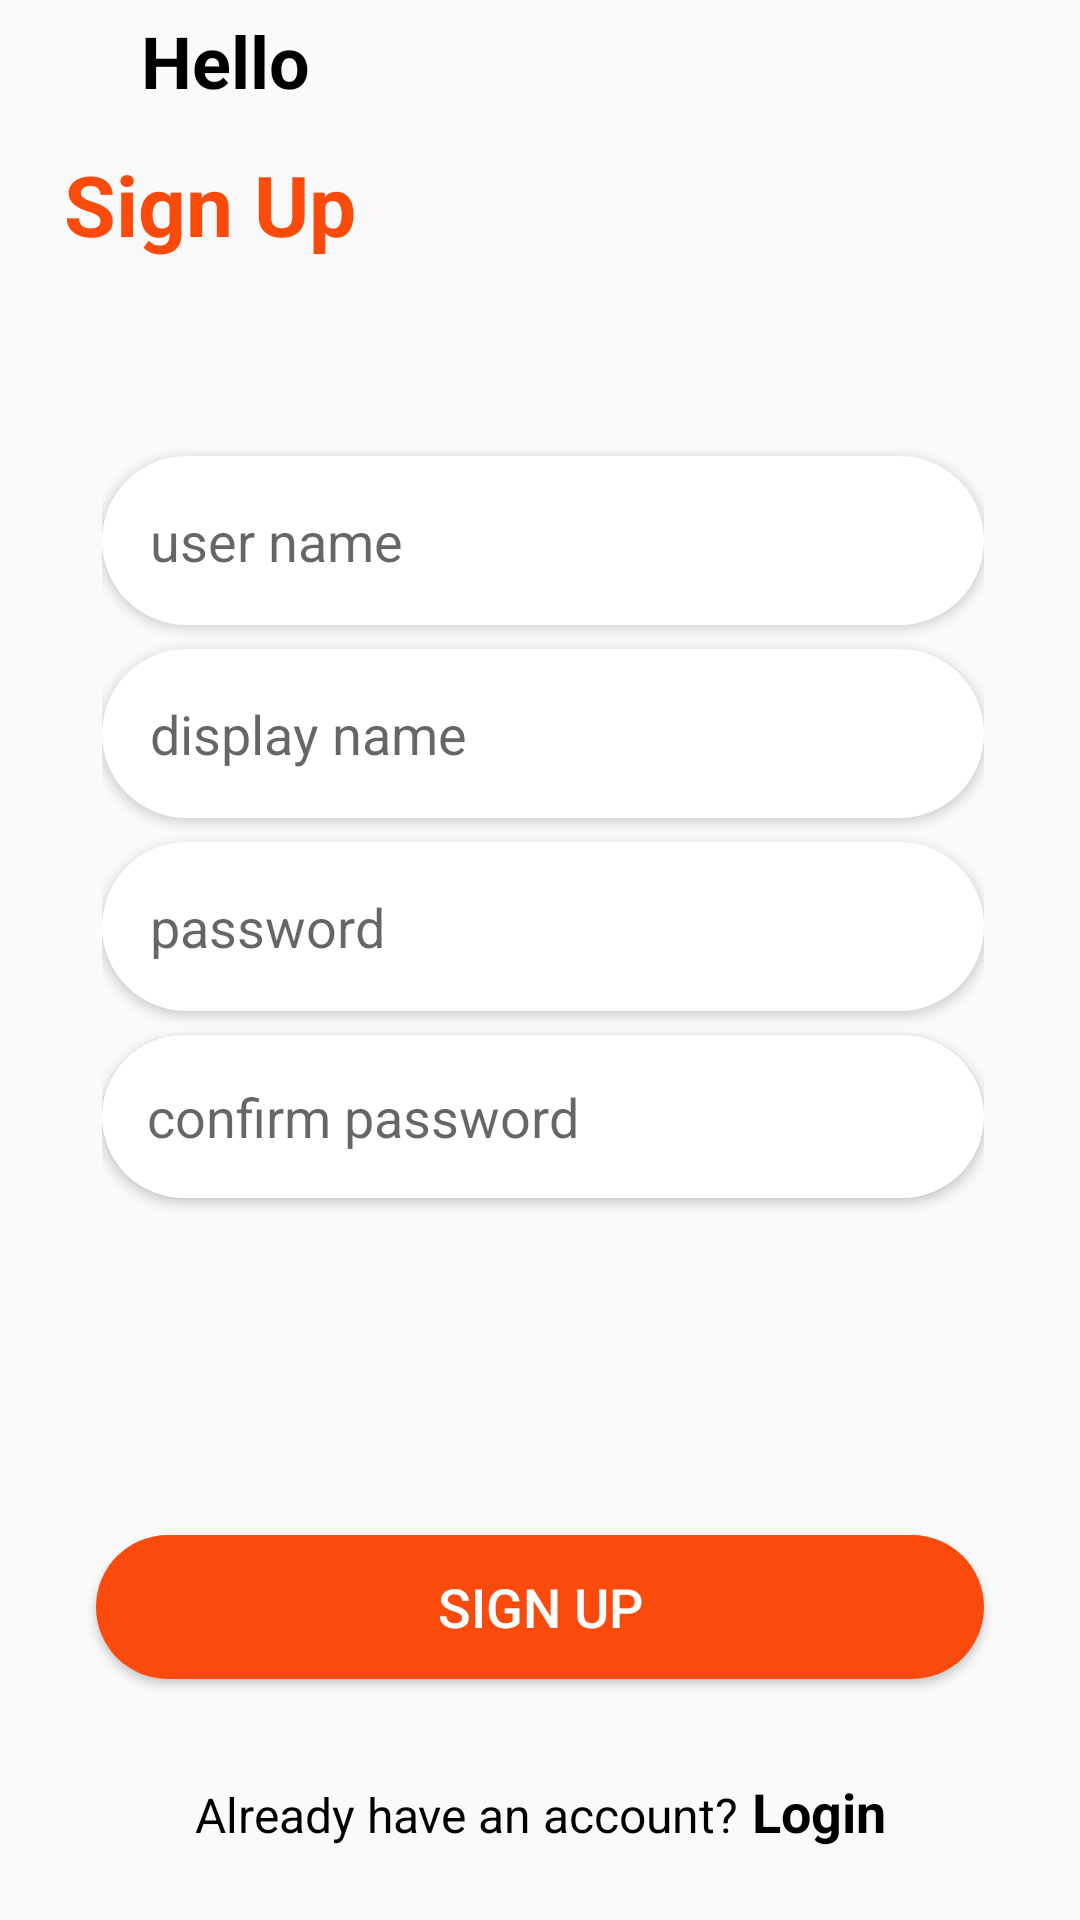

Produce the Android XML layout that renders to this screen, including the resource entries it uses.
<!-- AndroidManifest.xml: application theme Theme.AndroidProject -->
<!-- res/layout/activity_sign_up.xml -->
<?xml version="1.0" encoding="utf-8"?>
<androidx.constraintlayout.widget.ConstraintLayout xmlns:android="http://schemas.android.com/apk/res/android"
    xmlns:app="http://schemas.android.com/apk/res-auto"
    xmlns:tools="http://schemas.android.com/tools"
    android:layout_width="match_parent"
    android:layout_height="match_parent"
    tools:context=".Activity.SignUpActivity">

    <LinearLayout
        android:id="@+id/linearLayout"
        android:layout_width="match_parent"
        android:layout_height="0dp"
        android:layout_marginStart="32dp"
        android:layout_marginEnd="32dp"
        android:layout_marginBottom="24dp"
        android:orientation="horizontal"
        app:layout_constraintBottom_toBottomOf="parent"
        app:layout_constraintEnd_toEndOf="parent"
        app:layout_constraintStart_toStartOf="parent">

        <TextView
            android:id="@+id/dont_have_an_account_text"
            android:layout_width="wrap_content"
            android:layout_height="wrap_content"
            android:layout_weight="1"
            android:gravity="right"
            android:text="@string/Already_have_an_account"
            android:textColor="#000000"
            android:textSize="16sp"
            tools:ignore="RtlHardcoded"
            tools:text="Already have an Account ?" />

        <TextView
            android:id="@+id/log_in_txt"
            android:layout_width="wrap_content"
            android:layout_height="wrap_content"
            android:layout_marginStart="5dp"
            android:layout_weight="1"
            android:onClick="handleLogin"
            android:text="@string/login"
            android:textColor="#000000"
            android:textSize="18sp"
            android:textStyle="bold" />
    </LinearLayout>

    <TextView
        android:id="@+id/textView3"
        android:layout_width="wrap_content"
        android:layout_height="wrap_content"
        android:layout_marginStart="32dp"
        android:layout_marginTop="4dp"
        android:text="@string/hello"
        android:textColor="#000000"
        android:textSize="24sp"
        android:textStyle="bold"
        app:layout_constraintBottom_toTopOf="@+id/textView4"
        app:layout_constraintEnd_toEndOf="parent"
        app:layout_constraintHorizontal_bias="0.055"
        app:layout_constraintStart_toStartOf="parent"
        app:layout_constraintTop_toTopOf="parent" />

    <TextView
        android:id="@+id/textView4"
        android:layout_width="wrap_content"
        android:layout_height="wrap_content"
        android:layout_marginStart="50dp"
        android:layout_marginTop="13dp"
        android:layout_marginEnd="270dp"
        android:layout_marginBottom="216dp"
        android:text="@string/sign_up"
        android:textColor="@color/first_color"
        android:textSize="28sp"
        android:textStyle="bold"
        app:layout_constraintBottom_toTopOf="@+id/linearLayout3"
        app:layout_constraintEnd_toEndOf="parent"
        app:layout_constraintStart_toStartOf="parent"
        app:layout_constraintTop_toBottomOf="@+id/textView3" />

    <Button
        android:id="@+id/button"
        android:layout_width="0dp"
        android:layout_height="wrap_content"
        android:layout_marginStart="32dp"
        android:layout_marginEnd="32dp"
        android:layout_marginBottom="32dp"
        android:background="@drawable/background_btn"
        android:onClick="handleSignUp"
        android:text="@string/sign_up"
        android:textColor="#FFFFFF"
        android:textSize="18sp"
        app:layout_constraintBottom_toTopOf="@+id/linearLayout"
        app:layout_constraintEnd_toEndOf="parent"
        app:layout_constraintHorizontal_bias="0.498"
        app:layout_constraintStart_toStartOf="parent"
        tools:text="Sign Up" />

    <LinearLayout
        android:id="@+id/linearLayout3"
        android:layout_width="match_parent"
        android:layout_height="wrap_content"
        android:layout_marginStart="34dp"
        android:layout_marginEnd="32dp"
        android:orientation="vertical"
        app:layout_constraintBottom_toTopOf="@+id/button"
        app:layout_constraintEnd_toEndOf="parent"
        app:layout_constraintStart_toStartOf="parent"
        app:layout_constraintTop_toBottomOf="@+id/textView3">

        <EditText
            android:id="@+id/uname_sign_up"
            android:layout_width="match_parent"
            android:layout_height="wrap_content"
            android:layout_marginTop="8dp"
            android:autofillHints=""
            android:background="@drawable/background_edittext"
            android:drawableEnd="@drawable/ic_email"
            android:elevation="2dp"
            android:ems="10"
            android:hint="@string/user_name"
            android:inputType="textEmailAddress"
            android:padding="16dp" />

        <EditText
            android:id="@+id/display_name_sigin_up"
            android:layout_width="match_parent"
            android:layout_height="wrap_content"
            android:layout_marginTop="8dp"
            android:autofillHints=""
            android:background="@drawable/background_edittext"
            android:drawableEnd="@drawable/ic_password"
            android:elevation="2dp"
            android:ems="10"
            android:hint="@string/display_name"
            android:inputType="text"
            android:padding="16dp" />

        <EditText
            android:id="@+id/password_sign_up"
            android:layout_width="match_parent"
            android:layout_height="wrap_content"
            android:layout_marginTop="8dp"
            android:autofillHints=""
            android:background="@drawable/background_edittext"
            android:drawableEnd="@drawable/ic_password"
            android:elevation="2dp"
            android:ems="10"
            android:hint="@string/password"
            android:inputType="textPassword"
            android:padding="16dp" />

        <EditText
            android:id="@+id/confirm_password_sign_up"
            android:layout_width="match_parent"
            android:layout_height="wrap_content"
            android:layout_marginTop="8dp"
            android:layout_marginBottom="5dp"
            android:autofillHints=""
            android:background="@drawable/background_edittext"
            android:drawableEnd="@drawable/ic_password"
            android:elevation="2dp"
            android:ems="10"
            android:hint="@string/Confirm_password"
            android:inputType="textPassword"
            android:padding="15dp" />

    </LinearLayout>
</androidx.constraintlayout.widget.ConstraintLayout>
<!-- resources referenced by this layout -->
<resources>
  <color name="first_color">#fa4a0c</color>
  <!-- drawable background_btn (drawable) -->
  <?xml version="1.0" encoding="utf-8"?>
  <selector xmlns:android="http://schemas.android.com/apk/res/android">
      <item>
          <shape android:shape="rectangle">
              <corners android:radius="40dp"></corners>
              <solid android:color="@color/first_color"></solid>
          </shape>
      </item>
  </selector>
  <!-- drawable background_edittext (drawable) -->
  <?xml version="1.0" encoding="utf-8"?>
  <selector xmlns:android="http://schemas.android.com/apk/res/android">
  
      <item>
          <shape android:shape="rectangle">
              <corners android:radius="40dp"></corners>
              <solid android:color="@color/white"></solid>
          </shape>
      </item>
  </selector>
  <string name="Already_have_an_account">Already have an account?</string>
  <string name="Confirm_password">confirm password</string>
  <string name="display_name">display name</string>
  <string name="hello">Hello</string>
  <string name="login">Login</string>
  <string name="password">password</string>
  <string name="sign_up">Sign Up</string>
  <string name="user_name">user name</string>
  <style name="Theme.AndroidProject" parent="Theme.MaterialComponents.Light.NoActionBar.Bridge">
          
          <item name="colorPrimary">@color/purple_500</item>
          <item name="colorPrimaryVariant">@color/purple_700</item>
          <item name="colorOnPrimary">@color/white</item>
          
          <item name="colorSecondary">@color/teal_200</item>
          <item name="colorSecondaryVariant">@color/teal_700</item>
          <item name="colorOnSecondary">@color/black</item>
          
          <item name="android:statusBarColor" tools:targetApi="l">?attr/colorPrimaryVariant</item>
          
      </style>
  <color name="white">#FFFFFFFF</color>
  <color name="purple_500">#FF6200EE</color>
  <color name="purple_700">#FF3700B3</color>
  <color name="teal_200">#FF03DAC5</color>
  <color name="teal_700">#FF018786</color>
  <color name="black">#FF000000</color>
</resources>
